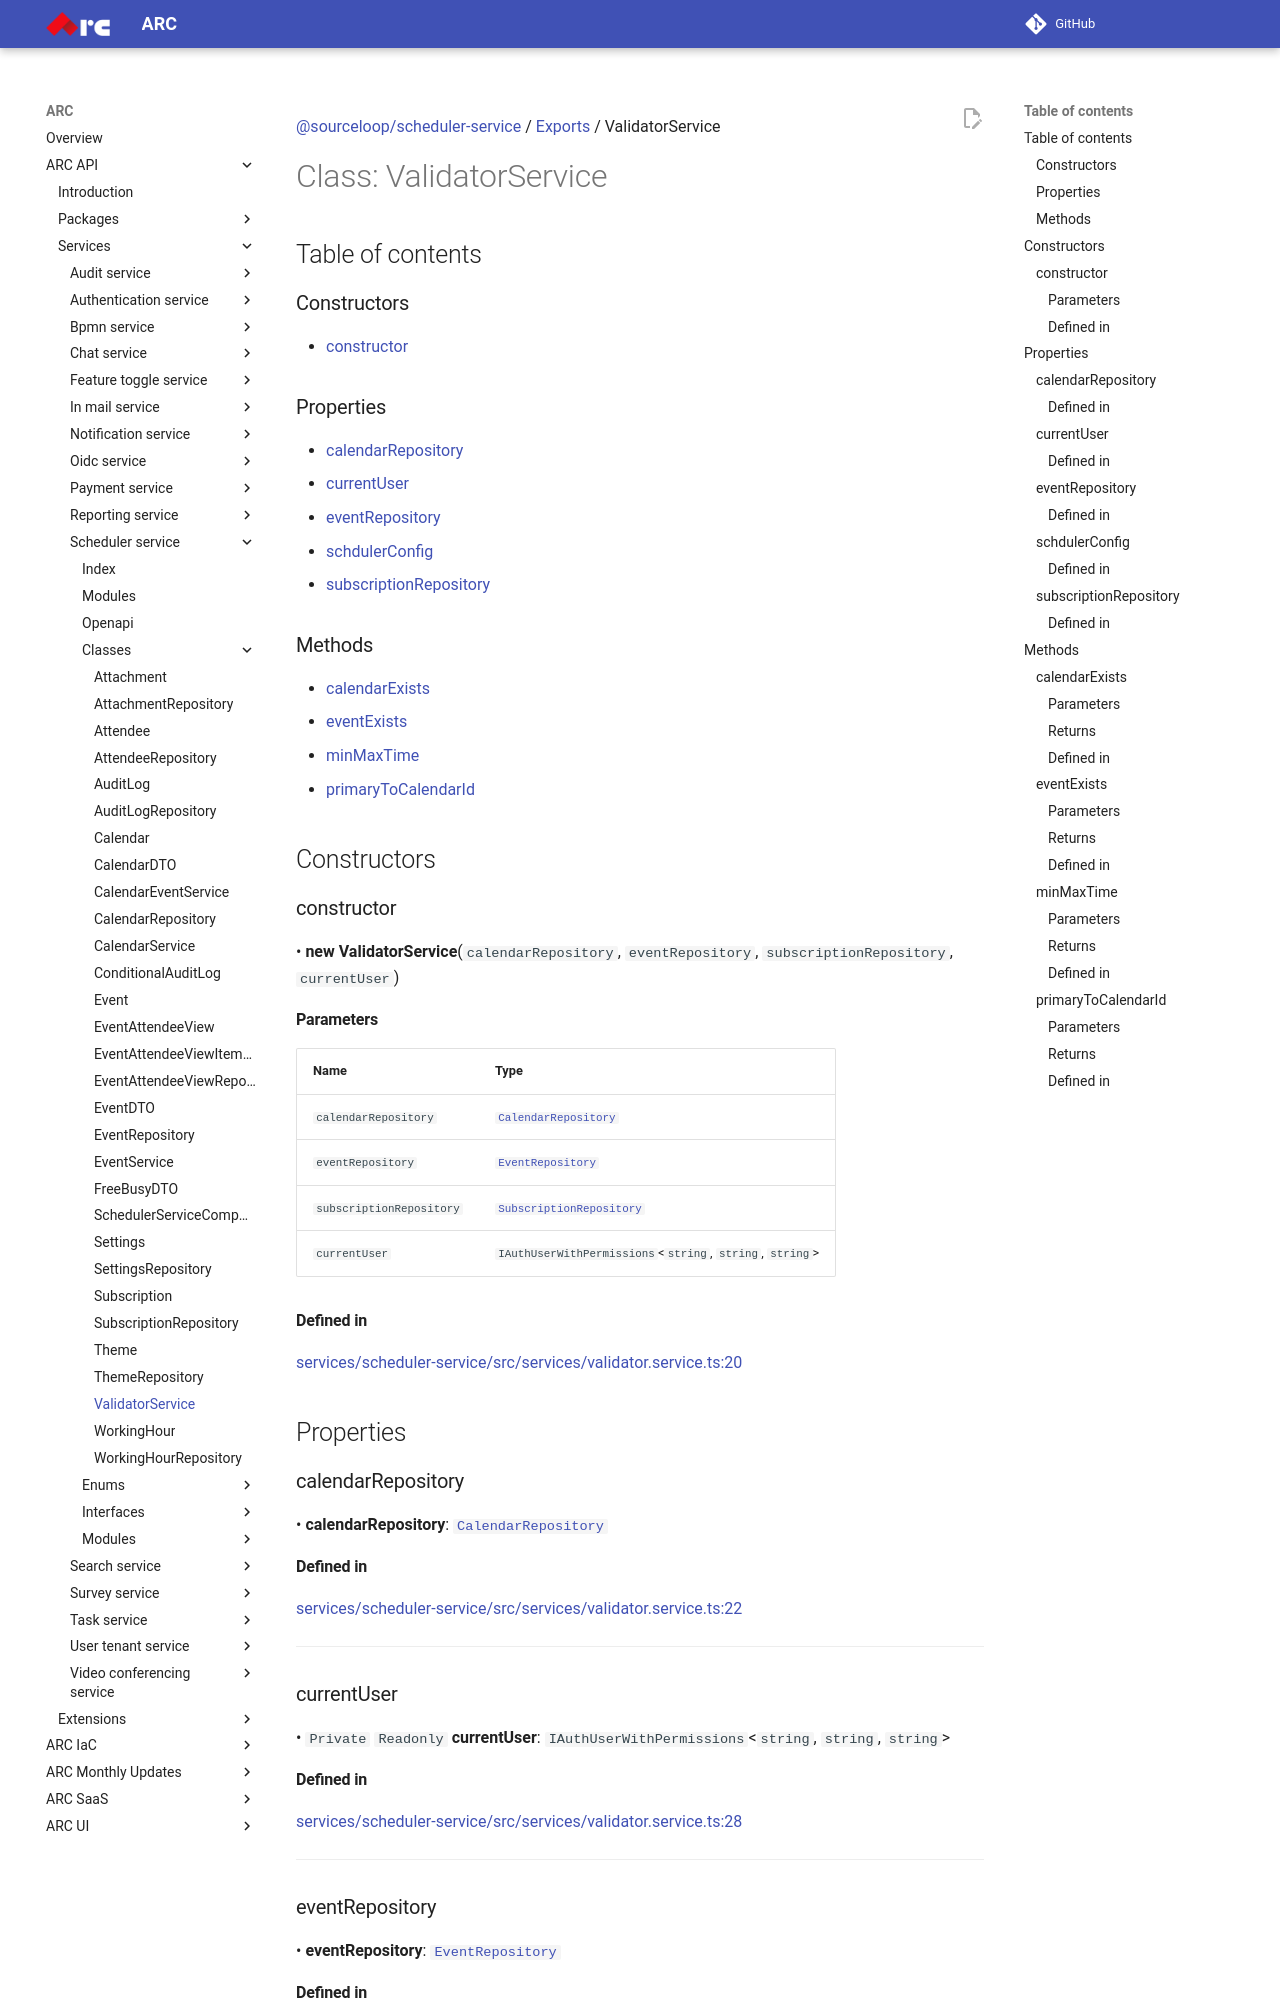

repository: sourcefuse/arc-docs · page: arc-api-docs/services/scheduler-service/classes/ValidatorService/index.html · generator: mkdocs

[@sourceloop/scheduler-service](../README.md) / [Exports](../modules.md) / ValidatorService

# Class: ValidatorService

## Table of contents

### Constructors

- [constructor](ValidatorService.md#constructor)

### Properties

- [calendarRepository](ValidatorService.md#calendarrepository)
- [currentUser](ValidatorService.md#currentuser)
- [eventRepository](ValidatorService.md#eventrepository)
- [schdulerConfig](ValidatorService.md#schdulerconfig)
- [subscriptionRepository](ValidatorService.md#subscriptionrepository)

### Methods

- [calendarExists](ValidatorService.md#calendarexists)
- [eventExists](ValidatorService.md#eventexists)
- [minMaxTime](ValidatorService.md#minmaxtime)
- [primaryToCalendarId](ValidatorService.md#primarytocalendarid)

## Constructors

### constructor

• **new ValidatorService**(`calendarRepository`, `eventRepository`, `subscriptionRepository`, `currentUser`)

#### Parameters

| Name | Type |
| :------ | :------ |
| `calendarRepository` | [`CalendarRepository`](CalendarRepository.md) |
| `eventRepository` | [`EventRepository`](EventRepository.md) |
| `subscriptionRepository` | [`SubscriptionRepository`](SubscriptionRepository.md) |
| `currentUser` | `IAuthUserWithPermissions`<`string`, `string`, `string`\> |

#### Defined in

[services/scheduler-service/src/services/validator.service.ts:20](https://github.com/sourcefuse/loopback4-microservice-catalog/blob/eb9d4d57/services/scheduler-service/src/services/validator.service.ts#L20)

## Properties

### calendarRepository

• **calendarRepository**: [`CalendarRepository`](CalendarRepository.md)

#### Defined in

[services/scheduler-service/src/services/validator.service.ts:22](https://github.com/sourcefuse/loopback4-microservice-catalog/blob/eb9d4d57/services/scheduler-service/src/services/validator.service.ts#L22)

___

### currentUser

• `Private` `Readonly` **currentUser**: `IAuthUserWithPermissions`<`string`, `string`, `string`\>
